pico-8 play session: no input (idle)

[t = 1 s] idle ~1s (no d-pad/buttons)
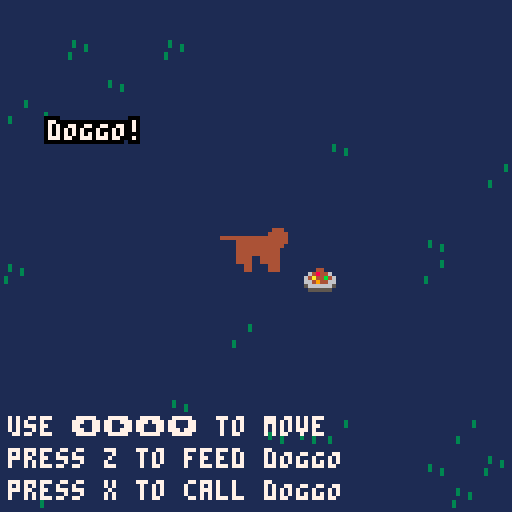
[t = 2 s] idle ~2s (no d-pad/buttons)
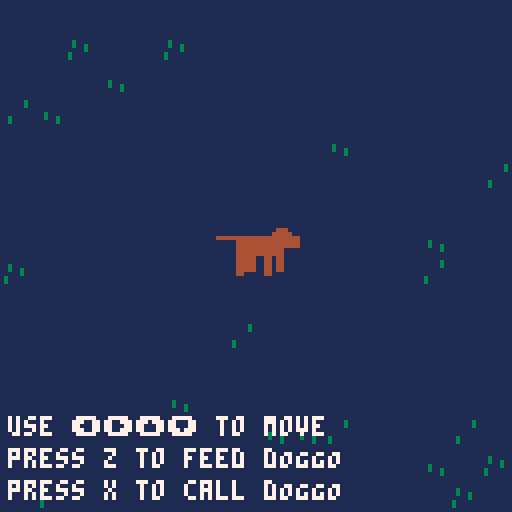
[t = 6 s] idle ~6s (no d-pad/buttons)
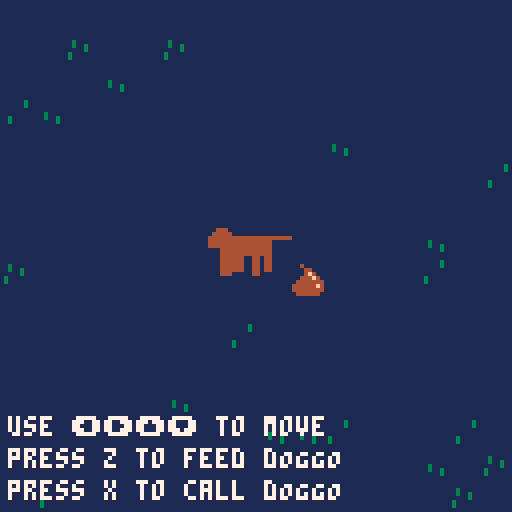
[t = 8 s] idle ~8s (no d-pad/buttons)
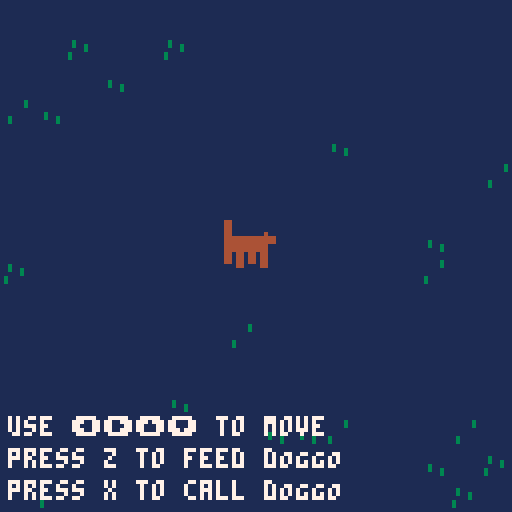

pico-8 cartridge
version 29
__lua__
--dog sitting simulator
--by ryan nein

--I know this code is really messy and bad but this is the first thing I ever programmed

    cam={
        x=32,
        y=32,
        x_speed=2,
        y_speed=2,
        x_vel=0,
        y_vel=0,
        movement=function()
            local button_hori_pressed=false
            local button_virt_pressed=false
            if btn(0) then
                cam.x_vel=-cam.x_speed
                button_hori_pressed=true
            end
            if btn(1) then
                cam.x_vel=cam.x_speed
                button_hori_pressed=true
            end
            if btn(2) then
                cam.y_vel=-cam.y_speed
                button_virt_pressed=true
            end
            if btn(3) then
                cam.y_vel=cam.y_speed
                button_virt_pressed=true
            end
            if not(button_hori_pressed) then
                cam.x_vel*=.7
            end
            if not(button_virt_pressed) then
                cam.y_vel=cam.y_vel*.7
            end
            cam.x+=cam.x_vel
            cam.y+=cam.y_vel
            camera(cam.x,cam.y)
            if btn(0) or btn(1) or btn(2) or btn(3) then
                btn0_3=true
            end
            cam.x=mid(-63,cam.x,129)
            cam.y=mid(-63,cam.y,129)
        end
    }


-- main loop --
    function _init()
        start_init()
    end

    function _update()
        _upd()
    end

    function _draw()
        cls()
        _drw()
    end
--


-- start screen --
    function start_init()
        dog_names={"fLUFFSTUFF","dOGGO","bARK-bOY","wAN-cHAN","mR. bONE"}
        dog_name=rnd(dog_names)

        screen_number=1
        
        _upd=start_update
        _drw=start_draw    
    end

    function start_update()
        if screen_number>1 and btnp(4) then
            game_init()
        end
        if screen_number==1 and btnp(4) then
            screen_number+=1
        end    
    end

    function start_draw()
        if screen_number>1 then
            print_center("you've been tasked",63,19,7)
            print_center("with dogsitting",63,28,7)
            print_center(dog_name,63,37,4)
            print_center("make sure they eat enough",63,46,7)
            print_center("they?",63,85,7)
            print("press z",95,118,7)
        else
            print_center("dog sitting simulator",63,37,7)
            print_center("A GAME BY",63,80,7)
            print_center("ryan nein",63,87,7)
            print("press z",95,118,7)
        end
    end
--


-- win --
    function win_init()
        _upd=win_update
        _drw=win_draw
    end

    function win_update()
    end

    function win_draw()
        camera()
        print_center("congratulations!",63,56,7)
        print_center("you fed all the dogs",63,64,7)
    end
--


-- lose --
    function lose_init()
        _upd=lose_update
        _drw=lose_draw
    end

    function lose_update()
    end

    function lose_draw()
        camera()
        print_center(dog_name.." died of starvation",64,56,7)
        print_center("why would you do that?",64,64,7)
    end
--


-- game --
    function game_init()
        dog_cols={4,6,8,0}
        back_cols={1,4,6,8}
        change_timer=0
        changes=0
        
        scale=1
        animation_frames=0
        start_time=0
        dog_move_counter=0
        dog_speed_x=0
        dog_speed_y=0
        dog_dir="right"

        barking=false
        bark_counter=0
        eat_counter=0
        is_eating=false
        poop_counter=0
        is_pooping=false

        body_x=91
        body_y=91
        body_w=10
        body_h=4
        radius=2

        btn4_been_pressed=false
        btn5_been_pressed=false
        btn0_3=false
        calling_timer=0

        --random values
        rain_time=flr(rnd(300))+600

        random_values_x={}
        random_values_y={}
        random_sprites={}
        for i=1,50 do
            add (random_values_x,flr(rnd(24)))
            add (random_values_y,flr(rnd(24)))
            add (random_sprites,flr(rnd(3))+16)
        end

        
        _upd=game_update
        _drw=game_draw
    end

    function game_update()
        --counter
        start_time+=1
        start_time=mid(0,start_time,1000)
        if start_time==1000 then
            start_time=0
        end

        dog_color=dog_cols[changes+1]
        back_color=back_cols[changes+1]
        
        --changes
            change_timer=mid(0,change_timer,100)

            if get_edges() and change_timer==0 then
                change_timer=10
            elseif not get_edges() then
                change_timer=0
            end
            change_timer-=1

            if get_edges() and change_timer==1 then
                scale=.12
                animation_frames=0
                cam.x=32
                cam.y=32
                body_x=91
                body_y=91

                changes+=1
            end
            --shrink
            if scale==.1 and changes~=0 then
                changes-=1

                scale=50
                cam.x=32
                cam.y=32
                body_x=25
                body_y=20
            end

            --win
            if get_edges() and dog_color==0 then
                win_init()
            end
            --lose
            if scale==.1 and changes==0 then
                lose_init()
            end
        --

        cam.movement()
        dog_update()
    end

    function game_draw()
        --background
        rectfill(0,0,192,192,back_color)
        if changes==0 then
            draw_grass()
            --hydrant,flower
            spr(003,random_values_x[1]*8,random_values_y[1]*8)
            spr(004,random_values_x[2]*8,random_values_y[2]*8)
        end
        
        if btn4_been_pressed==false or btn0_3==false or btn5_been_pressed==false then
            print("use ⬅️➡️⬆️⬇️ to move",cam.x+2,cam.y+104,7)
            print("press z to feed " .. dog_name ,cam.x+2,cam.y+112,7)
            print("press x to call " .. dog_name,cam.x+2,cam.y+120,7)
        end
        
        --dog
        draw_dog()

    end
--


function dog_update()
    --scale
        scale=max(.1,scale)
        body_w=10*scale
        body_h=4*scale
        radius=2*scale
    --

    --calling
        calling_timer=mid(0,calling_timer,100)
        if btn(5) and calling_timer==0 then
            sfx(03)
            calling_timer=24
            btn5_been_pressed=true
        end
        calling_timer-=1
    --

    --eating
        eat_counter=mid(0,eat_counter,100)
        if btnp(4) and eat_counter==0 and is_pooping==false then
            eat_counter=15
            is_eating=true
            btn4_been_pressed=true
        end
        if eat_counter==1 then
            scale*=1.2
            is_eating=false
        end
        eat_counter-=1
    --

    --movements
        body_x+=dog_speed_x
        body_y+=dog_speed_y
        dog_move_counter=flr(rnd(140))
        
        --left
            if dog_move_counter==0 or dog_move_counter==1 then
                dog_dir="left"
                if body_x>96-radius then
                    dog_speed_x=-rnd(1)-.4
                elseif body_x<=96-radius then
                    dog_speed_x=-.5
                end
            end
        --right
            if dog_move_counter==2 or dog_move_counter==3 then
                dog_dir="right"
                if body_x<96-body_w then
                    dog_speed_x=rnd(1)+.4
                elseif body_x>=96-body_w then
                    dog_speed_x=.5
                end
            end
        --up
            if dog_move_counter==4 or dog_move_counter==5 then
                if body_y>96-radius then
                    dog_speed_y=-rnd(1)-.4
                elseif body_y<=96+radius then
                    dog_speed_y=-.5
                end
            end
        --down
            if dog_move_counter==6 or dog_move_counter==7 then
                if body_y<96-(body_h*2) then
                    dog_speed_y=rnd(1)+.4
                elseif dog_speed_y>=96-(body_h*2) then
                    dog_speed_y=.5
                end
            end
        --stop x
            if dog_move_counter==8 or dog_move_counter==9 then
                dog_speed_x=0
            end
        --stop y
            if dog_move_counter==10 or dog_move_counter==11 then
                dog_speed_y=0
            end
        --stop both
            if dog_move_counter==12 or dog_move_counter==13 then
                dog_speed_x=0
                dog_speed_y=0
            end
    --

    --pooping
        poop_counter=mid(0,poop_counter,100)
        if dog_move_counter==16 and poop_counter==0 and is_eating==false then
            poop_counter=15
            is_pooping=true
        end
        if poop_counter==1 then
            scale*=.8
            is_pooping=false
        end
        poop_counter-=1
    --

    --barking
        if dog_move_counter==14 or dog_move_counter==15 and bark_counter==0 then
            barking=true
            bark_counter=10
            if scale<5 then
                sfx(00)
            elseif scale<12 then
                sfx(01)
            elseif scale>=12 then
                sfx(02)    
            end
        end
        bark_counter-=1
        bark_counter=mid(0,bark_counter,100)
        if bark_counter==0 then
            barking=false
        end
    --

    body_x=mid(0+radius,body_x,192-body_w)
    body_y=mid(0+radius,body_y,192-(body_h*2))
end

function draw_dog()
    --foodbowl sprite
    if is_eating==true and is_pooping==false and dog_dir=="left" then
        if scale<1 then
            spr(21,body_x-(body_w*.75),body_y+(body_h*1.5))
        elseif scale<5 then
            spr(5,body_x-(body_w*.75),body_y+(body_h*1.5))
        elseif scale>=5 then
            spr(6,body_x-(body_w*.3),body_y+(body_h*1.5),2,2)
        end
    end
    if is_eating==true and is_pooping==false and dog_dir=="right" then
        if scale<1 then
            spr(21,body_x+body_w+(body_w*.75),body_y+(body_h*1.5))
        elseif scale<5 then
            spr(5,body_x+body_w+(body_w*.75),body_y+(body_h*1.5))
        elseif scale>=5 then
            spr(6,body_x+body_w+(body_w*.3),body_y+(body_h*1.5),2,2)
        end
    end

    --poop sprite
    if is_pooping==true and is_eating==false and dog_dir=="left" then
        if scale<1 then
            spr(24,body_x+body_w+(body_w*.7),body_y+(body_h*1.5))
        elseif scale<5 then
            spr(8,body_x+body_w+(body_w*.5),body_y+(body_h*1.5))
        elseif scale>=5 then
            spr(9,body_x+body_w+(body_w*.3),body_y+(body_h*1.5),2,2)
        end
    end
    if is_pooping==true and is_eating==false and dog_dir=="right" then
        if scale<1 then
            spr(24,body_x-(body_w*.7),body_y+(body_h*1.5))
        elseif scale<5 then
            spr(8,body_x-(body_w*.5),body_y+(body_h*1.5))
        elseif scale>=5 then
            spr(9,body_x-(body_w*.3),body_y+(body_h*1.5),2,2)
        end
    end

    --rain back
    if start_time >= rain_time and scale>15 then
        raining()
    end

    --dog draw    
    --body
    rectfill(body_x,body_y,body_x+body_w,body_y+body_h,dog_color)
    -- head
    if dog_dir=="left" then 
        circfill(body_x,body_y,radius,dog_color)
        rectfill(body_x-radius*1.4,body_y,body_x,body_y+radius*.9,dog_color)
    else
        circfill(body_x+body_w,body_y,radius,dog_color)
        rectfill((body_x+body_w)+radius*1.4,body_y,body_x+body_w,body_y+radius*.9,dog_color)
    end 
    --animation
    animation_frames+=1
    if animation_frames==120 then
        animation_frames=0
    end

    function feet1()
        --foot1
        rectfill(body_x,body_y+body_h,body_x+body_w*.125,body_y+body_h*2,dog_color)
        --foot2
        rectfill(body_x+body_w*.25,body_y+body_h,body_x+body_w*.375,body_y+body_h*1.7,dog_color)
        --foot back 1
        rectfill(body_x+body_w*.625,body_y+body_h,body_x+body_w*.75,body_y+body_h*2,dog_color)
        --foot back 2
        rectfill(body_x+body_w*.875,body_y+body_h,body_x+body_w,body_y+body_h*1.7,dog_color)
    end
    function feet2()
        --foot1
        rectfill(body_x,body_y+body_h,body_x+body_w*.125,body_y+body_h*1.7,dog_color)
        --foot2
        rectfill(body_x+body_w*.25,  body_y+body_h,body_x+body_w*.375,body_y+body_h*2,dog_color)
        --foot back 1
        rectfill(body_x+body_w*.625,body_y+body_h,body_x+body_w*.75,body_y+body_h*1.7,dog_color)
        --foot back 2
        rectfill(body_x+body_w*.875,body_y+body_h,body_x+body_w,body_y+body_h*2,dog_color)
    end
    function tail_up_right()
        rectfill(body_x+(body_w*.95),body_y,body_x+body_w,body_y-body_h,dog_color)
    end
    function tail_down_right()
        rectfill(body_x+body_w,body_y,body_x+body_w+body_h,body_y+(body_w*.05),dog_color)
    end
    function tail_up_left()
        rectfill(body_x,body_y,body_x+(body_w*.05),body_y-body_h,dog_color)
    end
    function tail_down_left()
        rectfill(body_x,body_y,body_x-body_h,body_y+(body_w*.05),dog_color)
    end

    if flr(animation_frames/30)==0 and dog_dir=="left" then
        feet2()
        tail_down_right()
    elseif flr(animation_frames/30)==0 and dog_dir=="right" then
        feet2()
        tail_down_left()
    end
    if flr(animation_frames/30)==1 and dog_dir=="left" then
        feet1()
        tail_down_right()
    elseif flr(animation_frames/30)==1 and dog_dir=="right" then
        feet1()
        tail_down_left()
    end
    if flr(animation_frames/30)==2 and dog_dir=="left" then
        feet2()
        tail_up_right()
    elseif flr(animation_frames/30)==2 and dog_dir=="right" then
        feet2()
        tail_up_left()
    end
    if flr(animation_frames/30)==3 and dog_dir=="left" then
        feet1()
        tail_up_right()
    elseif flr(animation_frames/30)==3 and dog_dir=="right" then
        feet1()
        tail_up_left()
    end

    if barking==true then
        if dog_dir=="left" then
            if scale<=2 then
                print("BARK",body_x-radius*1.24-24,body_y+radius*.5,dog_color)
            elseif scale<10 then
                print("bark",body_x-radius*1.24-24,body_y+radius*.5,dog_color)
            elseif scale>=10 then
                print("wolf",body_x-radius*1.24-24,body_y+radius*.5,dog_color)
            end
        end
        if dog_dir=="right" then
            if scale<=2 then
                print("BARK",body_x+body_w+radius*2.5,body_y+radius*.5,dog_color)
            elseif scale<10 then
                print("bark",body_x+body_w+radius*2.5,body_y+radius*.5,dog_color)
            elseif scale>=10 then
                print("wolf",body_x+body_w+radius*2.5,body_y+radius*.5,dog_color)
            end
        end
    end

    if start_time >= rain_time and scale<=15 then
        raining()
    end

    --calling dog name
    if calling_timer>0 and changes==0 then
        print_outline(dog_name.."!",cam.x+12,cam.y+30,7,0)
    elseif calling_timer>0 and changes~=0 then
        print_outline(dog_name.."?",cam.x+12,cam.y+30,7,0)
    end
end


-- tools --
    function print_outline(_text,_x,_y,_col,_outcol)
        local dir_x={-1,1,0,0,1,1,-1,-1}
        local dir_y={0,0,-1,1,-1,1,-1,1}
        for i=1,#dir_x do
            print(_text,_x+dir_x[i],_y+dir_y[i],_outcol)
        end
        print(_text,_x,_y,_col)
    end

    function print_center(_txt,_x,_y,_c)
        print(_txt,_x-#_txt*2,_y,_c)
    end
--


function raining()
    for i=1,15 do
        spr(flr(rnd(3)),flr(rnd(184)),flr(rnd(184)))
    end
    sfx(05)
end

function draw_grass()
    for i=3,#random_values_x-2 do
        spr(random_sprites[i],random_values_x[i]*8,random_values_y[i]*8)
    end
end

function get_edges()
    return
    pget(cam.x,cam.y)==dog_color and
    pget(cam.x+127,cam.y)==dog_color and
    pget(cam.x,cam.y+127)==dog_color and 
    pget(cam.x+127,cam.x+127)==dog_color 
end
__gfx__
000000c00000000000000000000aa000000080000000000000000000000000000040000000000000000000000000000000000000000000000000000000000000
0000000c0000000000000c0000aaaa000008a8000000000000000000000000000004400000000000400000000000000000000000000000000000000000000000
0c000000c0000000000000c00aaaaaa0008aaa800004400000000444444000000004f40000000004000000000000000000000000000000000000000000000000
00c0c0000c0000000c00000000aaaa000008a80006484460000644b44444600000444f4000000044000000000000000000000000000000000000000000000000
00000c00000c000000c0000000aaaaa00000800064a44b4600644444494446000444444400000444400000000000000000000000000000000000000000000000
000000000000c0000000c00000aaaa0000303000664944660644444444444460444444f40000044f440000000000000000000000000000000000000000000000
000000000000000000000c0000aaaa000003300056666665664844444444a4664444444400004444f40000000000000000000000000000000000000000000000
0000000000000000000000000aaaaaa0000030000555555066444444444444660444444000044444f44000000000000000000000000000000000000000000000
000000000000000000000000000000000000000000044000664444444449446600000000000444444f4440000000000000000000000000000000000000000000
000000000000000000000030000000000000000006494b606664494844444666004f00000044444444f444000000000000000000000000000000000000000000
00300000000000000000003000000000000000000064860066664444444466660444f00004444444444444400000000000000000000000000000000000000000
003003000000000000000000000000000000000000566500566664444446666504444000444444444444f4440000000000000000000000000000000000000000
000003000003000000000000000000000000000000000000566666666666666500000000444444444444ff440000000000000000000000000000000000000000
03000000000300300030000000000000000000000000000005666666666666500000000044444444444ff4440000000000000000000000000000000000000000
03000000000000300030000000000000000000000000000005666666666666500000000004444444444444400000000000000000000000000000000000000000
00000000000000000000000000000000000000000000000000555555555555000000000000044444444440000000000000000000000000000000000000000000
